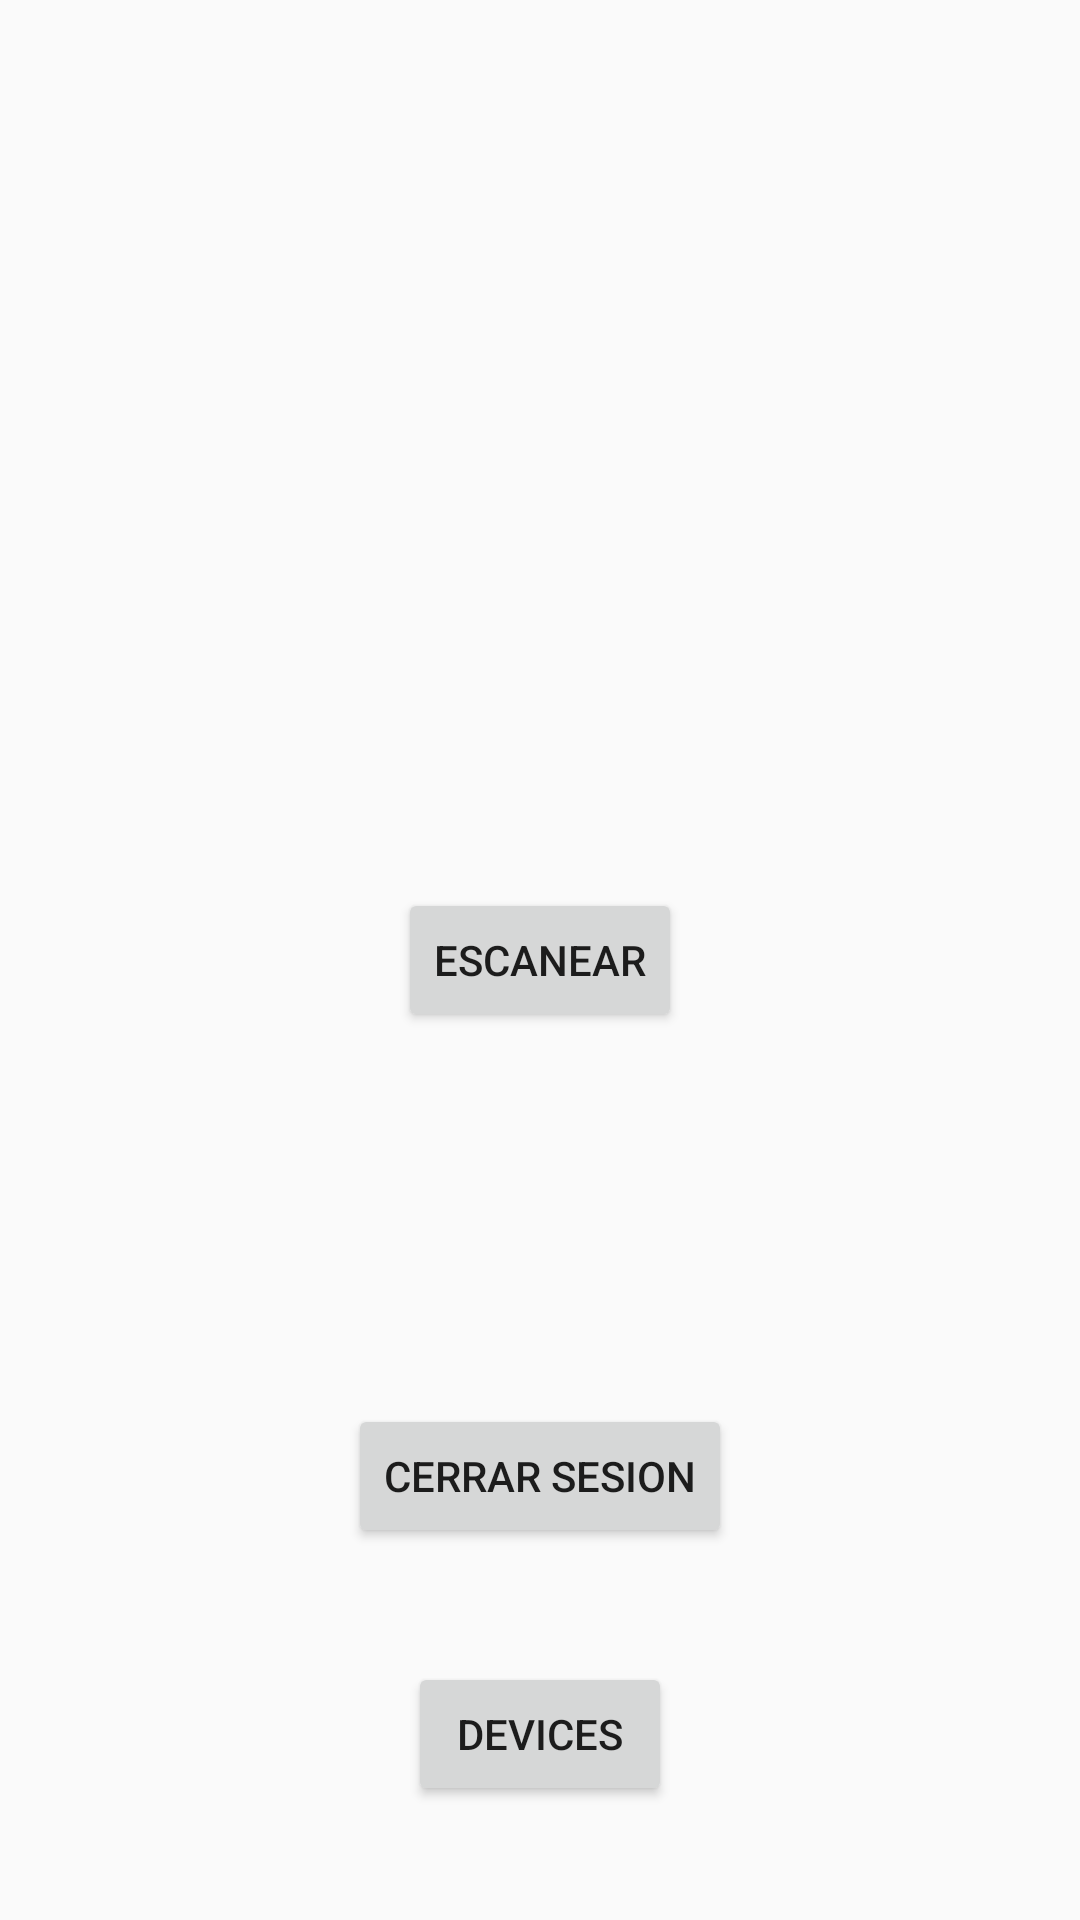

This screen was rendered from an Android layout file. Write that file and the resources it references.
<!-- AndroidManifest.xml: application theme Theme.AppCompat.Light.NoActionBar -->
<!-- res/layout/activity_main.xml -->
<?xml version="1.0" encoding="utf-8"?>
<androidx.constraintlayout.widget.ConstraintLayout xmlns:android="http://schemas.android.com/apk/res/android"
    xmlns:app="http://schemas.android.com/apk/res-auto"
    xmlns:tools="http://schemas.android.com/tools"
    android:layout_width="match_parent"
    android:layout_height="match_parent"
    tools:context=".MainActivity">


    <Button
        android:id="@+id/cerrarSesion"
        android:layout_width="wrap_content"
        android:layout_height="wrap_content"
        android:text="Cerrar Sesion"
        app:layout_constraintBottom_toBottomOf="parent"
        app:layout_constraintEnd_toEndOf="parent"
        app:layout_constraintStart_toStartOf="parent"
        app:layout_constraintTop_toBottomOf="@+id/btnScan" />

    <Button
        android:id="@+id/btnScan"
        android:layout_width="wrap_content"
        android:layout_height="wrap_content"
        android:text="Escanear"
        app:layout_constraintBottom_toBottomOf="parent"
        app:layout_constraintEnd_toEndOf="parent"
        app:layout_constraintStart_toStartOf="parent"
        app:layout_constraintTop_toTopOf="parent" />

    <Button
        android:id="@+id/devicesButton"
        android:layout_width="wrap_content"
        android:layout_height="wrap_content"
        android:text="devices"
        app:layout_constraintBottom_toBottomOf="parent"
        app:layout_constraintEnd_toEndOf="parent"
        app:layout_constraintStart_toStartOf="parent"
        app:layout_constraintTop_toBottomOf="@+id/cerrarSesion" />


</androidx.constraintlayout.widget.ConstraintLayout>
<!-- resources referenced by this layout -->
<resources>

</resources>
